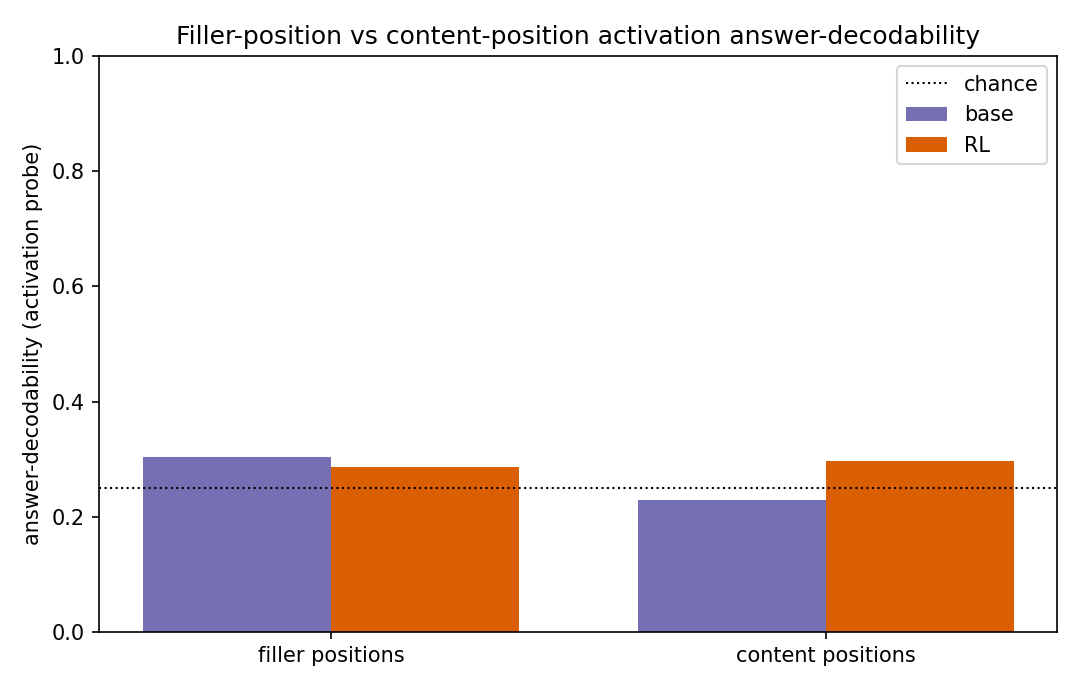

The file beside this chart, header and first rows:
section, acc, n, chance
base_act_filler, 0.3029, 175, 0.25
rl_act_filler, 0.2857, 175, 0.25
base_act_content, 0.2286, 175, 0.25
rl_act_content, 0.2971, 175, 0.25
